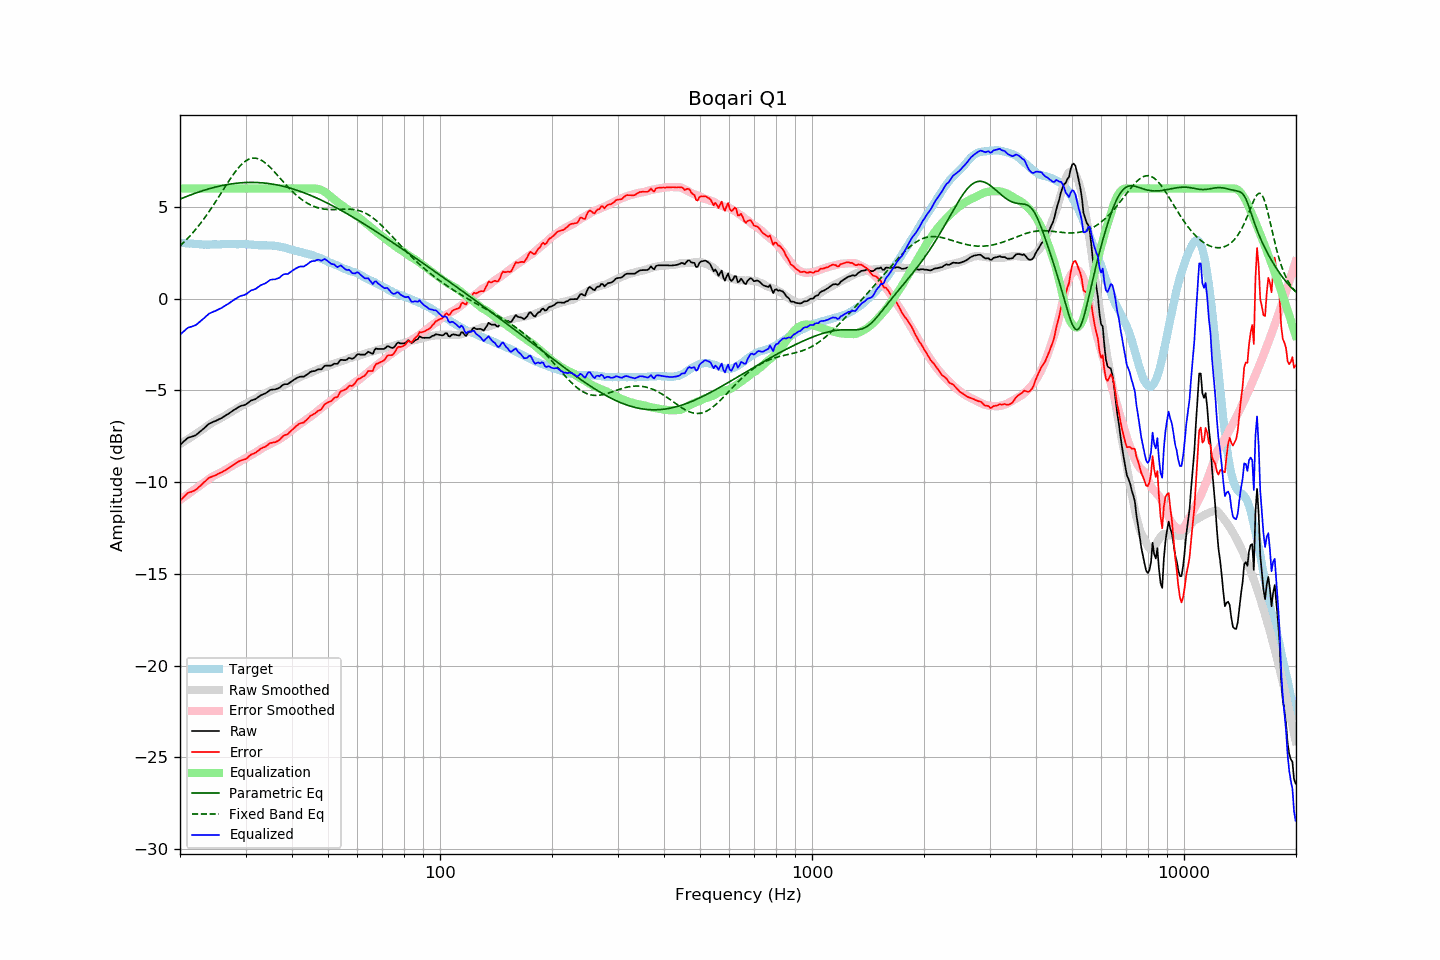

Source data for this figure (header and first rows):
frequency, raw, error, smoothed, error_smoothed, equalization, parametric_eq, fixed_band_eq, equalized_raw, equalized_smoothed, target
20.00, -7.97, -11.02, -7.92, -10.97, 6.00, 5.42, 2.88, -1.97, -1.92, 3.05
20.20, -7.89, -10.93, -7.87, -10.91, 6.00, 5.46, 2.96, -1.89, -1.87, 3.04
20.40, -7.81, -10.84, -7.82, -10.85, 6.00, 5.50, 3.04, -1.81, -1.82, 3.03
20.61, -7.73, -10.76, -7.76, -10.78, 6.00, 5.53, 3.12, -1.73, -1.76, 3.03
20.81, -7.65, -10.66, -7.71, -10.72, 6.00, 5.56, 3.21, -1.65, -1.71, 3.01
21.02, -7.58, -10.59, -7.65, -10.66, 6.00, 5.60, 3.30, -1.58, -1.65, 3.01
21.23, -7.55, -10.55, -7.60, -10.59, 6.00, 5.63, 3.40, -1.55, -1.60, 3.00
21.44, -7.53, -10.54, -7.54, -10.53, 6.00, 5.67, 3.49, -1.53, -1.54, 3.00
21.66, -7.50, -10.50, -7.48, -10.47, 6.00, 5.70, 3.59, -1.50, -1.48, 2.99
21.87, -7.47, -10.45, -7.42, -10.40, 6.00, 5.73, 3.69, -1.47, -1.42, 2.98
22.09, -7.43, -10.40, -7.37, -10.34, 6.00, 5.76, 3.80, -1.43, -1.37, 2.97
22.31, -7.36, -10.33, -7.31, -10.28, 6.00, 5.79, 3.91, -1.36, -1.31, 2.97
22.54, -7.28, -10.25, -7.25, -10.21, 6.00, 5.82, 4.02, -1.28, -1.25, 2.96
22.76, -7.21, -10.17, -7.19, -10.15, 6.00, 5.85, 4.13, -1.21, -1.19, 2.96
22.99, -7.13, -10.08, -7.13, -10.08, 6.00, 5.88, 4.24, -1.13, -1.13, 2.95
23.22, -7.06, -10.00, -7.07, -10.02, 6.00, 5.91, 4.36, -1.06, -1.07, 2.94
23.45, -6.98, -9.93, -7.00, -9.95, 6.00, 5.93, 4.48, -0.98, -1.00, 2.95
23.69, -6.90, -9.84, -6.94, -9.89, 6.00, 5.96, 4.61, -0.90, -0.94, 2.94
23.92, -6.82, -9.76, -6.88, -9.82, 6.00, 5.99, 4.73, -0.82, -0.88, 2.94
24.16, -6.78, -9.73, -6.82, -9.77, 6.00, 6.01, 4.86, -0.78, -0.82, 2.95
24.40, -6.74, -9.70, -6.76, -9.71, 6.00, 6.03, 4.99, -0.74, -0.76, 2.96
24.65, -6.70, -9.66, -6.71, -9.66, 6.00, 6.06, 5.13, -0.70, -0.71, 2.96
24.89, -6.67, -9.63, -6.66, -9.61, 6.00, 6.08, 5.26, -0.67, -0.66, 2.96
25.14, -6.63, -9.59, -6.61, -9.57, 6.00, 6.10, 5.40, -0.63, -0.61, 2.96
25.39, -6.58, -9.54, -6.57, -9.53, 6.00, 6.12, 5.53, -0.58, -0.57, 2.95
25.65, -6.54, -9.50, -6.52, -9.49, 6.00, 6.14, 5.67, -0.54, -0.52, 2.95
25.91, -6.50, -9.47, -6.48, -9.44, 6.00, 6.16, 5.81, -0.50, -0.48, 2.96
26.16, -6.44, -9.41, -6.43, -9.40, 6.00, 6.18, 5.95, -0.44, -0.43, 2.97
26.43, -6.39, -9.36, -6.38, -9.35, 6.00, 6.20, 6.09, -0.39, -0.38, 2.97
26.69, -6.33, -9.30, -6.33, -9.29, 6.00, 6.21, 6.22, -0.33, -0.33, 2.97
26.96, -6.28, -9.25, -6.27, -9.24, 6.00, 6.23, 6.36, -0.28, -0.27, 2.97
27.23, -6.22, -9.19, -6.22, -9.18, 6.00, 6.24, 6.49, -0.22, -0.22, 2.97
27.50, -6.16, -9.13, -6.16, -9.13, 6.00, 6.25, 6.62, -0.16, -0.16, 2.97
27.77, -6.10, -9.08, -6.11, -9.08, 6.00, 6.27, 6.75, -0.10, -0.11, 2.98
28.05, -6.04, -9.02, -6.06, -9.03, 6.00, 6.28, 6.87, -0.04, -0.06, 2.97
28.33, -5.99, -8.95, -6.01, -8.98, 6.00, 6.29, 6.98, 0.01, -0.01, 2.96
28.62, -5.93, -8.89, -5.96, -8.93, 6.00, 6.30, 7.09, 0.07, 0.04, 2.96
28.90, -5.88, -8.85, -5.91, -8.88, 6.00, 6.31, 7.19, 0.12, 0.09, 2.97
29.19, -5.84, -8.81, -5.86, -8.83, 6.00, 6.31, 7.29, 0.16, 0.14, 2.97
29.48, -5.82, -8.79, -5.82, -8.78, 6.00, 6.32, 7.37, 0.18, 0.18, 2.97
29.78, -5.80, -8.77, -5.77, -8.73, 6.00, 6.32, 7.45, 0.20, 0.23, 2.97
30.08, -5.76, -8.74, -5.72, -8.69, 6.00, 6.33, 7.51, 0.24, 0.28, 2.97
30.38, -5.70, -8.67, -5.68, -8.64, 6.00, 6.33, 7.56, 0.30, 0.32, 2.96
30.68, -5.63, -8.58, -5.64, -8.59, 6.00, 6.33, 7.60, 0.37, 0.36, 2.95
30.99, -5.56, -8.51, -5.59, -8.54, 6.00, 6.33, 7.63, 0.44, 0.41, 2.95
31.30, -5.53, -8.47, -5.55, -8.49, 6.00, 6.33, 7.65, 0.47, 0.45, 2.94
31.61, -5.50, -8.44, -5.50, -8.43, 6.00, 6.33, 7.66, 0.50, 0.50, 2.94
31.93, -5.47, -8.40, -5.45, -8.38, 6.00, 6.33, 7.65, 0.53, 0.55, 2.92
32.24, -5.41, -8.33, -5.40, -8.32, 6.00, 6.33, 7.64, 0.59, 0.60, 2.92
32.57, -5.35, -8.26, -5.34, -8.26, 6.00, 6.32, 7.61, 0.65, 0.66, 2.91
32.89, -5.28, -8.19, -5.29, -8.21, 6.00, 6.32, 7.57, 0.72, 0.71, 2.91
33.22, -5.24, -8.15, -5.24, -8.15, 6.00, 6.31, 7.52, 0.76, 0.76, 2.90
33.55, -5.20, -8.10, -5.20, -8.11, 6.00, 6.30, 7.46, 0.80, 0.80, 2.90
33.89, -5.17, -8.08, -5.16, -8.06, 6.00, 6.29, 7.40, 0.83, 0.84, 2.91
34.23, -5.11, -8.01, -5.12, -8.02, 6.00, 6.28, 7.33, 0.89, 0.88, 2.90
34.57, -5.05, -7.95, -5.08, -7.98, 6.00, 6.27, 7.25, 0.95, 0.92, 2.89
34.92, -4.98, -7.87, -5.03, -7.93, 6.00, 6.26, 7.16, 1.02, 0.97, 2.89
35.27, -4.96, -7.86, -4.99, -7.88, 6.00, 6.25, 7.07, 1.04, 1.01, 2.90
35.62, -4.95, -7.84, -4.96, -7.84, 6.00, 6.23, 6.98, 1.05, 1.04, 2.89
35.97, -4.95, -7.83, -4.92, -7.79, 6.00, 6.22, 6.88, 1.05, 1.08, 2.88
... 635 more rows
